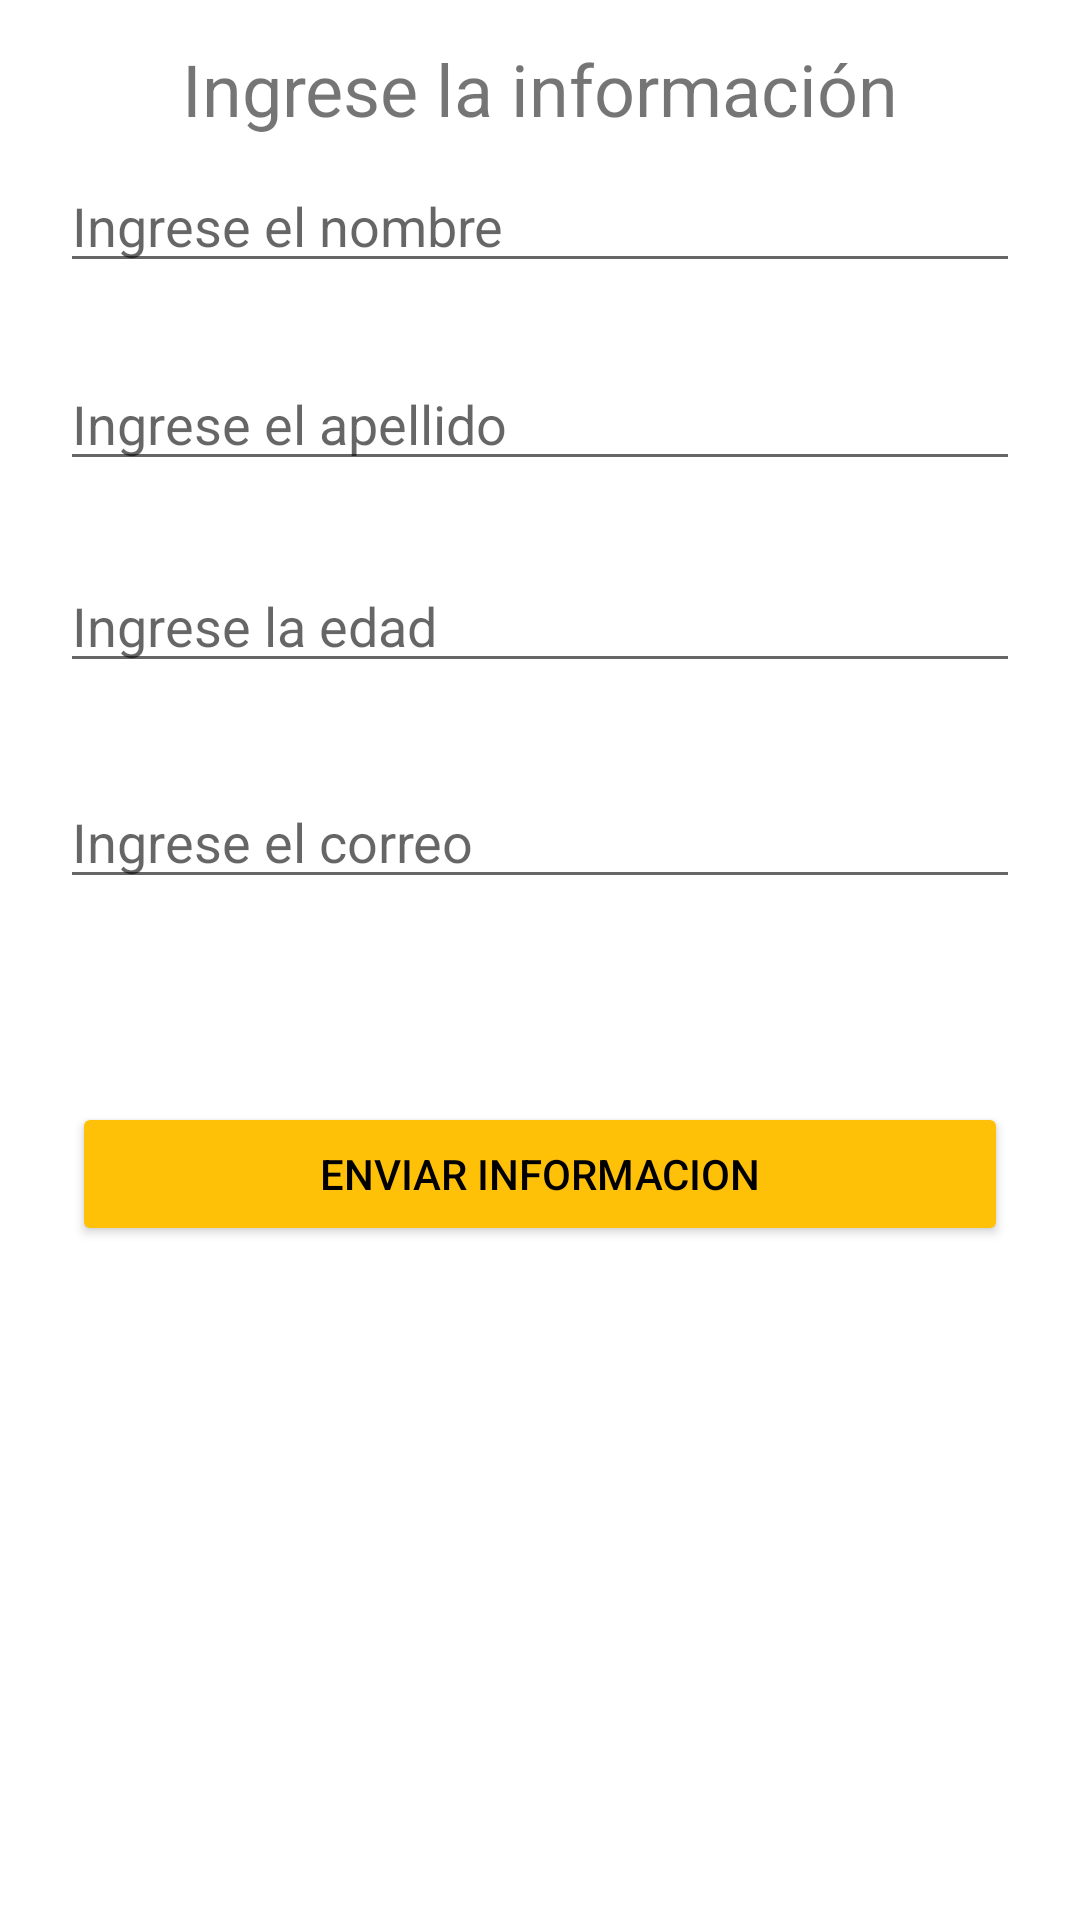

Android layout source for this screen:
<!-- AndroidManifest.xml: application theme Theme.Tarea2PM1 -->
<!-- res/layout/activity_main.xml -->
<?xml version="1.0" encoding="utf-8"?>
<androidx.constraintlayout.widget.ConstraintLayout xmlns:android="http://schemas.android.com/apk/res/android"
    xmlns:app="http://schemas.android.com/apk/res-auto"
    xmlns:tools="http://schemas.android.com/tools"
    android:layout_width="match_parent"
    android:layout_height="match_parent"
    tools:context=".MainActivity">

    <TextView
        android:id="@+id/textView"
        android:layout_width="0dp"
        android:layout_height="wrap_content"
        android:gravity="center"
        android:text="Ingrese la información"
        android:textSize="24sp"
        app:layout_constraintBottom_toBottomOf="parent"
        app:layout_constraintEnd_toEndOf="parent"
        app:layout_constraintHorizontal_bias="0.498"
        app:layout_constraintStart_toStartOf="parent"
        app:layout_constraintTop_toTopOf="parent"
        app:layout_constraintVertical_bias="0.022" />

    <EditText
        android:id="@+id/txtApellido"
        android:layout_width="0dp"
        android:layout_height="wrap_content"
        android:layout_marginStart="20dp"
        android:layout_marginEnd="20dp"
        android:ems="10"
        android:hint="@string/apellido"
        android:inputType="textPersonName"
        app:layout_constraintBottom_toBottomOf="parent"
        app:layout_constraintEnd_toEndOf="parent"
        app:layout_constraintHorizontal_bias="1.0"
        app:layout_constraintStart_toStartOf="parent"
        app:layout_constraintTop_toTopOf="parent"
        app:layout_constraintVertical_bias="0.199" />

    <EditText
        android:id="@+id/txtNombre"
        android:layout_width="0dp"
        android:layout_height="wrap_content"
        android:layout_marginStart="20dp"
        android:layout_marginEnd="20dp"
        android:ems="10"
        android:hint="@string/nombre"
        android:inputType="textPersonName"
        app:layout_constraintBottom_toTopOf="@+id/txtApellido"
        app:layout_constraintEnd_toEndOf="parent"
        app:layout_constraintHorizontal_bias="1.0"
        app:layout_constraintStart_toStartOf="parent"
        app:layout_constraintTop_toTopOf="parent"
        app:layout_constraintVertical_bias="0.684" />

    <EditText
        android:id="@+id/txtEdad"
        android:layout_width="0dp"
        android:layout_height="wrap_content"
        android:layout_marginStart="20dp"
        android:layout_marginEnd="20dp"
        android:ems="10"
        android:hint="@string/edad"
        android:inputType="number"
        app:layout_constraintBottom_toBottomOf="parent"
        app:layout_constraintEnd_toEndOf="parent"
        app:layout_constraintHorizontal_bias="0.497"
        app:layout_constraintStart_toStartOf="parent"
        app:layout_constraintTop_toBottomOf="@+id/txtApellido"
        app:layout_constraintVertical_bias="0.059" />

    <EditText
        android:id="@+id/txtCorreo"
        android:layout_width="0dp"
        android:layout_height="wrap_content"
        android:layout_marginStart="20dp"
        android:layout_marginEnd="20dp"
        android:ems="10"
        android:hint="@string/correo"
        android:inputType="textEmailAddress"
        app:layout_constraintBottom_toBottomOf="parent"
        app:layout_constraintEnd_toEndOf="parent"
        app:layout_constraintHorizontal_bias="0.0"
        app:layout_constraintStart_toStartOf="parent"
        app:layout_constraintTop_toBottomOf="@+id/txtEdad"
        app:layout_constraintVertical_bias="0.083" />

    <Button
        android:id="@+id/btn_enviar"
        android:layout_width="0dp"
        android:layout_height="wrap_content"
        android:layout_marginStart="24dp"
        android:layout_marginEnd="24dp"
        android:backgroundTint="#FFC107"
        android:text="@string/btnEnviar"
        android:textColor="#000000"
        app:layout_constraintBottom_toBottomOf="parent"
        app:layout_constraintEnd_toEndOf="parent"
        app:layout_constraintHorizontal_bias="1.0"
        app:layout_constraintStart_toStartOf="parent"
        app:layout_constraintTop_toBottomOf="@+id/txtCorreo"
        app:layout_constraintVertical_bias="0.231" />
</androidx.constraintlayout.widget.ConstraintLayout>
<!-- resources referenced by this layout -->
<resources>
  <string name="apellido">Ingrese el apellido</string>
  <string name="btnEnviar">Enviar Informacion</string>
  <string name="correo">Ingrese el correo</string>
  <string name="edad">Ingrese la edad</string>
  <string name="nombre">Ingrese el nombre</string>
  <style name="Theme.Tarea2PM1" parent="Theme.MaterialComponents.DayNight.DarkActionBar">
          
          <item name="colorPrimary">@color/purple_500</item>
          <item name="colorPrimaryVariant">@color/purple_700</item>
          <item name="colorOnPrimary">@color/white</item>
          
          <item name="colorSecondary">@color/teal_200</item>
          <item name="colorSecondaryVariant">@color/teal_700</item>
          <item name="colorOnSecondary">@color/black</item>
          
          <item name="android:statusBarColor" tools:targetApi="l">?attr/colorPrimaryVariant</item>
          
      </style>
  <!-- not gathered from this repository: default colours our renderer supplied (Android Studio template values) -->
  <color name="purple_500">#FF6200EE</color>
  <color name="purple_700">#FF3700B3</color>
  <color name="teal_200">#FF03DAC5</color>
  <color name="teal_700">#FF018786</color>
  <color name="black">#FF000000</color>
  <color name="white">#FFFFFFFF</color>
</resources>
